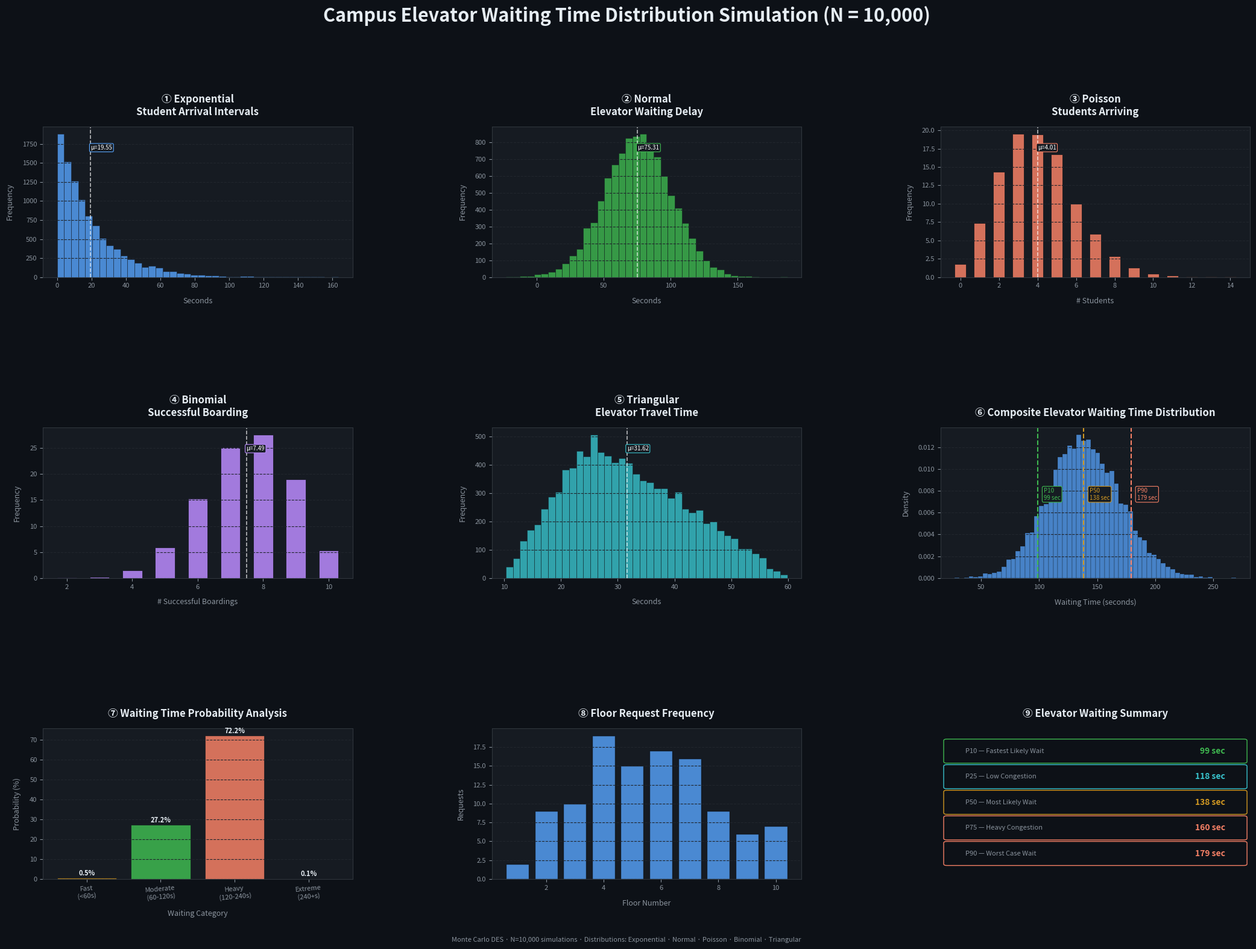

Recreate this plot in Python.
"""
=============================================================================
  CAMPUS ELEVATOR WAITING TIME DISTRIBUTION SIMULATION
  Discrete-Event Queue Simulation with Monte Carlo Methods

  UPDATED VERSION:
  ─────────────────────────────────────────────────────────────────────────
  ✔ Fixed overlapping titles and labels
  ✔ Increased spacing between graphs
  ✔ Improved layout readability
  ✔ Added safer layout handling
  ✔ Improved axis label spacing
=============================================================================
"""

import numpy as np
import matplotlib.pyplot as plt
import matplotlib.patches as mpatches
from matplotlib.gridspec import GridSpec
import os

# ============================================================================
# REPRODUCIBILITY
# ============================================================================

np.random.seed(42)

# Number of Monte Carlo runs
N = 10_000

# ============================================================================
# DISTRIBUTION PARAMETERS
# ============================================================================

# 1. Exponential Distribution
exp_rate = 1 / 20
exp_sample = np.random.exponential(scale=1 / exp_rate, size=N)

# 2. Normal Distribution
norm_mu = 75
norm_sigma = 25

norm_sample = np.random.normal(
    loc=norm_mu,
    scale=norm_sigma,
    size=N
)

# 3. Poisson Distribution
poisson_lambda = 4

poisson_sample = np.random.poisson(
    lam=poisson_lambda,
    size=N
)

# 4. Binomial Distribution
binom_n = 10
binom_p = 0.75

binom_sample = np.random.binomial(
    n=binom_n,
    p=binom_p,
    size=N
)

# 5. Triangular Distribution
tri_low = 10
tri_mode = 25
tri_high = 60

tri_sample = np.random.triangular(
    left=tri_low,
    mode=tri_mode,
    right=tri_high,
    size=N
)

# ============================================================================
# COMPOSITE WAITING TIME ESTIMATION
# ============================================================================

congestion_penalty = poisson_sample * 8

waiting_time = (
    norm_sample
    + tri_sample
    + congestion_penalty
)

waiting_time = np.clip(waiting_time, 5, 600)

# ============================================================================
# PERCENTILES
# ============================================================================

p10, p25, p50, p75, p90 = np.percentile(
    waiting_time,
    [10, 25, 50, 75, 90]
)

# ============================================================================
# COLOR PALETTE
# ============================================================================

BG = "#0D1117"
PANEL = "#161B22"

ACCENT = "#58A6FF"
GREEN = "#3FB950"
ORANGE = "#F78166"
PURPLE = "#BC8CFF"
YELLOW = "#D29922"
TEAL = "#39C5CF"

TEXT = "#E6EDF3"
SUBTEXT = "#8B949E"

DIST_COLORS = [
    ACCENT,
    GREEN,
    ORANGE,
    PURPLE,
    TEAL
]

DIST_LABELS = [
    "① Exponential\nStudent Arrival Intervals",
    "② Normal\nElevator Waiting Delay",
    "③ Poisson\nStudents Arriving",
    "④ Binomial\nSuccessful Boarding",
    "⑤ Triangular\nElevator Travel Time"
]

DIST_SAMPLES = [
    exp_sample,
    norm_sample,
    poisson_sample,
    binom_sample,
    tri_sample
]

DIST_BINS = [
    40,
    40,
    range(0, 15),
    range(0, 12),
    40
]

# ============================================================================
# FIGURE LAYOUT (FIXED)
# ============================================================================

fig = plt.figure(
    figsize=(22, 16),
    facecolor=BG
)

fig.suptitle(
    "Campus Elevator Waiting Time Distribution Simulation (N = 10,000)",
    fontsize=22,
    fontweight="bold",
    color=TEXT,
    y=0.985
)

gs = GridSpec(
    3,
    3,
    figure=fig,
    hspace=1.00,   # increased spacing
    wspace=0.45,
    left=0.06,
    right=0.97,
    top=0.86,      # lowered graphs
    bottom=0.08
)

# ============================================================================
# AXIS STYLING
# ============================================================================

def style_ax(ax, title, xlabel, ylabel="Frequency"):

    ax.set_facecolor(PANEL)

    ax.set_title(
        title,
        color=TEXT,
        fontsize=12,
        fontweight="bold",
        pad=14
    )

    ax.set_xlabel(
        xlabel,
        color=SUBTEXT,
        fontsize=9,
        labelpad=10
    )

    ax.set_ylabel(
        ylabel,
        color=SUBTEXT,
        fontsize=9,
        labelpad=10
    )

    ax.tick_params(
        colors=SUBTEXT,
        labelsize=8
    )

    for spine in ax.spines.values():
        spine.set_edgecolor("#30363D")

    ax.grid(
        axis="y",
        color="#21262D",
        linewidth=0.8,
        linestyle="--"
    )

# ============================================================================
# HISTOGRAMS 1–5
# ============================================================================

positions = [
    (0, 0),
    (0, 1),
    (0, 2),
    (1, 0),
    (1, 1)
]

for idx, (row, col) in enumerate(positions):

    ax = fig.add_subplot(gs[row, col])

    data = DIST_SAMPLES[idx]
    color = DIST_COLORS[idx]
    bins = DIST_BINS[idx]

    # Discrete distributions
    if idx in (2, 3):

        vals, cnts = np.unique(data, return_counts=True)

        ax.bar(
            vals,
            cnts / N * 100,
            color=color,
            alpha=0.85,
            edgecolor=BG,
            linewidth=0.6,
            width=0.6
        )

        ax.set_ylabel(
            "Probability (%)",
            color=SUBTEXT,
            fontsize=8
        )

    # Continuous distributions
    else:

        ax.hist(
            data,
            bins=bins,
            color=color,
            alpha=0.80,
            edgecolor=BG,
            linewidth=0.4
        )

    style_ax(
        ax,
        DIST_LABELS[idx],
        xlabel=[
            "Seconds",
            "Seconds",
            "# Students",
            "# Successful Boardings",
            "Seconds"
        ][idx]
    )

    # Mean line
    mu = np.mean(data)

    ax.axvline(
        mu,
        color="white",
        linewidth=1.2,
        linestyle="--",
        alpha=0.7
    )

    ax.text(
        mu,
        ax.get_ylim()[1] * 0.88,
        f"μ={mu:.2f}",
        color="white",
        fontsize=7,
        ha="left",
        va="top",
        bbox=dict(
            boxstyle="round,pad=0.2",
            fc=PANEL,
            ec=color,
            lw=0.8
        )
    )

# ============================================================================
# MAIN WAITING TIME DISTRIBUTION
# ============================================================================

ax6 = fig.add_subplot(gs[1, 2])

ax6.hist(
    waiting_time,
    bins=60,
    density=True,
    color=ACCENT,
    alpha=0.75,
    edgecolor=BG,
    linewidth=0.3
)

ymax6 = ax6.get_ylim()[1]

for pct, val, col, lbl in [

    (10, p10, GREEN, "P10"),
    (50, p50, YELLOW, "P50"),
    (90, p90, ORANGE, "P90")

]:

    ax6.axvline(
        val,
        color=col,
        linewidth=1.5,
        linestyle="--"
    )

    ax6.text(
        val + 5,
        ymax6 * 0.60,
        f"{lbl}\n{val:.0f} sec",
        color=col,
        fontsize=7,
        va="top",
        bbox=dict(
            boxstyle="round,pad=0.25",
            fc=PANEL,
            ec=col,
            lw=0.8
        )
    )

style_ax(
    ax6,
    "⑥ Composite Elevator Waiting Time Distribution",
    "Waiting Time (seconds)",
    "Density"
)

# ============================================================================
# WAITING TIME PROBABILITIES
# ============================================================================

ax7 = fig.add_subplot(gs[2, 0])

slots = [
    "Fast\n(<60s)",
    "Moderate\n(60-120s)",
    "Heavy\n(120-240s)",
    "Extreme\n(240+s)"
]

slot_probs = [

    np.mean(waiting_time < 60) * 100,

    np.mean(
        (waiting_time >= 60)
        & (waiting_time < 120)
    ) * 100,

    np.mean(
        (waiting_time >= 120)
        & (waiting_time < 240)
    ) * 100,

    np.mean(waiting_time >= 240) * 100
]

colors7 = [
    YELLOW,
    GREEN,
    ORANGE,
    PURPLE
]

bars = ax7.bar(
    slots,
    slot_probs,
    color=colors7,
    alpha=0.85,
    edgecolor=BG,
    linewidth=0.5
)

for bar, prob in zip(bars, slot_probs):

    ax7.text(
        bar.get_x() + bar.get_width() / 2,
        bar.get_height() + 0.5,
        f"{prob:.1f}%",
        ha="center",
        va="bottom",
        color=TEXT,
        fontsize=8,
        fontweight="bold"
    )

style_ax(
    ax7,
    "⑦ Waiting Time Probability Analysis",
    "Waiting Category",
    "Probability (%)"
)

plt.setp(ax7.get_xticklabels(), rotation=5)

# ============================================================================
# FLOOR REQUEST DISTRIBUTION
# ============================================================================

ax8 = fig.add_subplot(gs[2, 1])

floors = np.arange(1, 11)

requests = np.random.poisson(
    lam=[5, 8, 10, 14, 16, 15, 12, 9, 6, 4]
)

ax8.bar(
    floors,
    requests,
    color=ACCENT,
    alpha=0.8,
    edgecolor=BG
)

style_ax(
    ax8,
    "⑧ Floor Request Frequency",
    "Floor Number",
    "Requests"
)

# ============================================================================
# PERCENTILE SUMMARY TABLE
# ============================================================================

ax9 = fig.add_subplot(gs[2, 2])

ax9.set_facecolor(PANEL)
ax9.axis("off")

table_data = [

    ["P10 — Fastest Likely Wait", f"{p10:.0f} sec", GREEN],
    ["P25 — Low Congestion", f"{p25:.0f} sec", TEAL],
    ["P50 — Most Likely Wait", f"{p50:.0f} sec", YELLOW],
    ["P75 — Heavy Congestion", f"{p75:.0f} sec", ORANGE],
    ["P90 — Worst Case Wait", f"{p90:.0f} sec", ORANGE]

]

ax9.set_title(
    "⑨ Elevator Waiting Summary",
    color=TEXT,
    fontsize=12,
    fontweight="bold",
    pad=14
)

for i, (label, time_str, col) in enumerate(table_data):

    y = 0.85 - i * 0.17

    ax9.add_patch(
        mpatches.FancyBboxPatch(
            (0.02, y - 0.07),
            0.96,
            0.14,
            boxstyle="round,pad=0.01",
            linewidth=1,
            edgecolor=col,
            facecolor=BG,
            transform=ax9.transAxes
        )
    )

    ax9.text(
        0.08,
        y,
        label,
        transform=ax9.transAxes,
        color=SUBTEXT,
        fontsize=8,
        va="center"
    )

    ax9.text(
        0.92,
        y,
        time_str,
        transform=ax9.transAxes,
        color=col,
        fontsize=10,
        fontweight="bold",
        va="center",
        ha="right"
    )

# ============================================================================
# FOOTER
# ============================================================================

fig.text(
    0.5,
    0.015,
    "Monte Carlo DES · N=10,000 simulations · "
    "Distributions: Exponential · Normal · Poisson · Binomial · Triangular",
    ha="center",
    color=SUBTEXT,
    fontsize=8
)

# ============================================================================
# FINAL LAYOUT FIX
# ============================================================================

fig.subplots_adjust(
    top=0.86,
    bottom=0.08,
    hspace=1.00,
    wspace=0.45
)

# ============================================================================
# SAVE FIGURE
# ============================================================================

output_file = "elevator_waiting_time_histograms.png"

try:

    plt.savefig(
        output_file,
        dpi=150,
        bbox_inches="tight",
        facecolor=BG
    )

    print(f"✔ Figure saved → {os.path.abspath(output_file)}")

except Exception as e:

    print(f"⚠ Could not save figure: {e}")

plt.show()

# ============================================================================
# CONSOLE SUMMARY
# ============================================================================

print("\n=== ELEVATOR WAITING TIME SUMMARY ===")

print(f"P10 Fastest Likely Wait : {p10:.0f} sec")
print(f"P25 Low Congestion      : {p25:.0f} sec")
print(f"P50 Most Likely Wait    : {p50:.0f} sec")
print(f"P75 Heavy Congestion    : {p75:.0f} sec")
print(f"P90 Worst Case Wait     : {p90:.0f} sec")

print("\nWaiting Time Probabilities:")

for slot, prob in zip(slots, slot_probs):

    print(f"{slot:<22} {prob:.1f}%")
